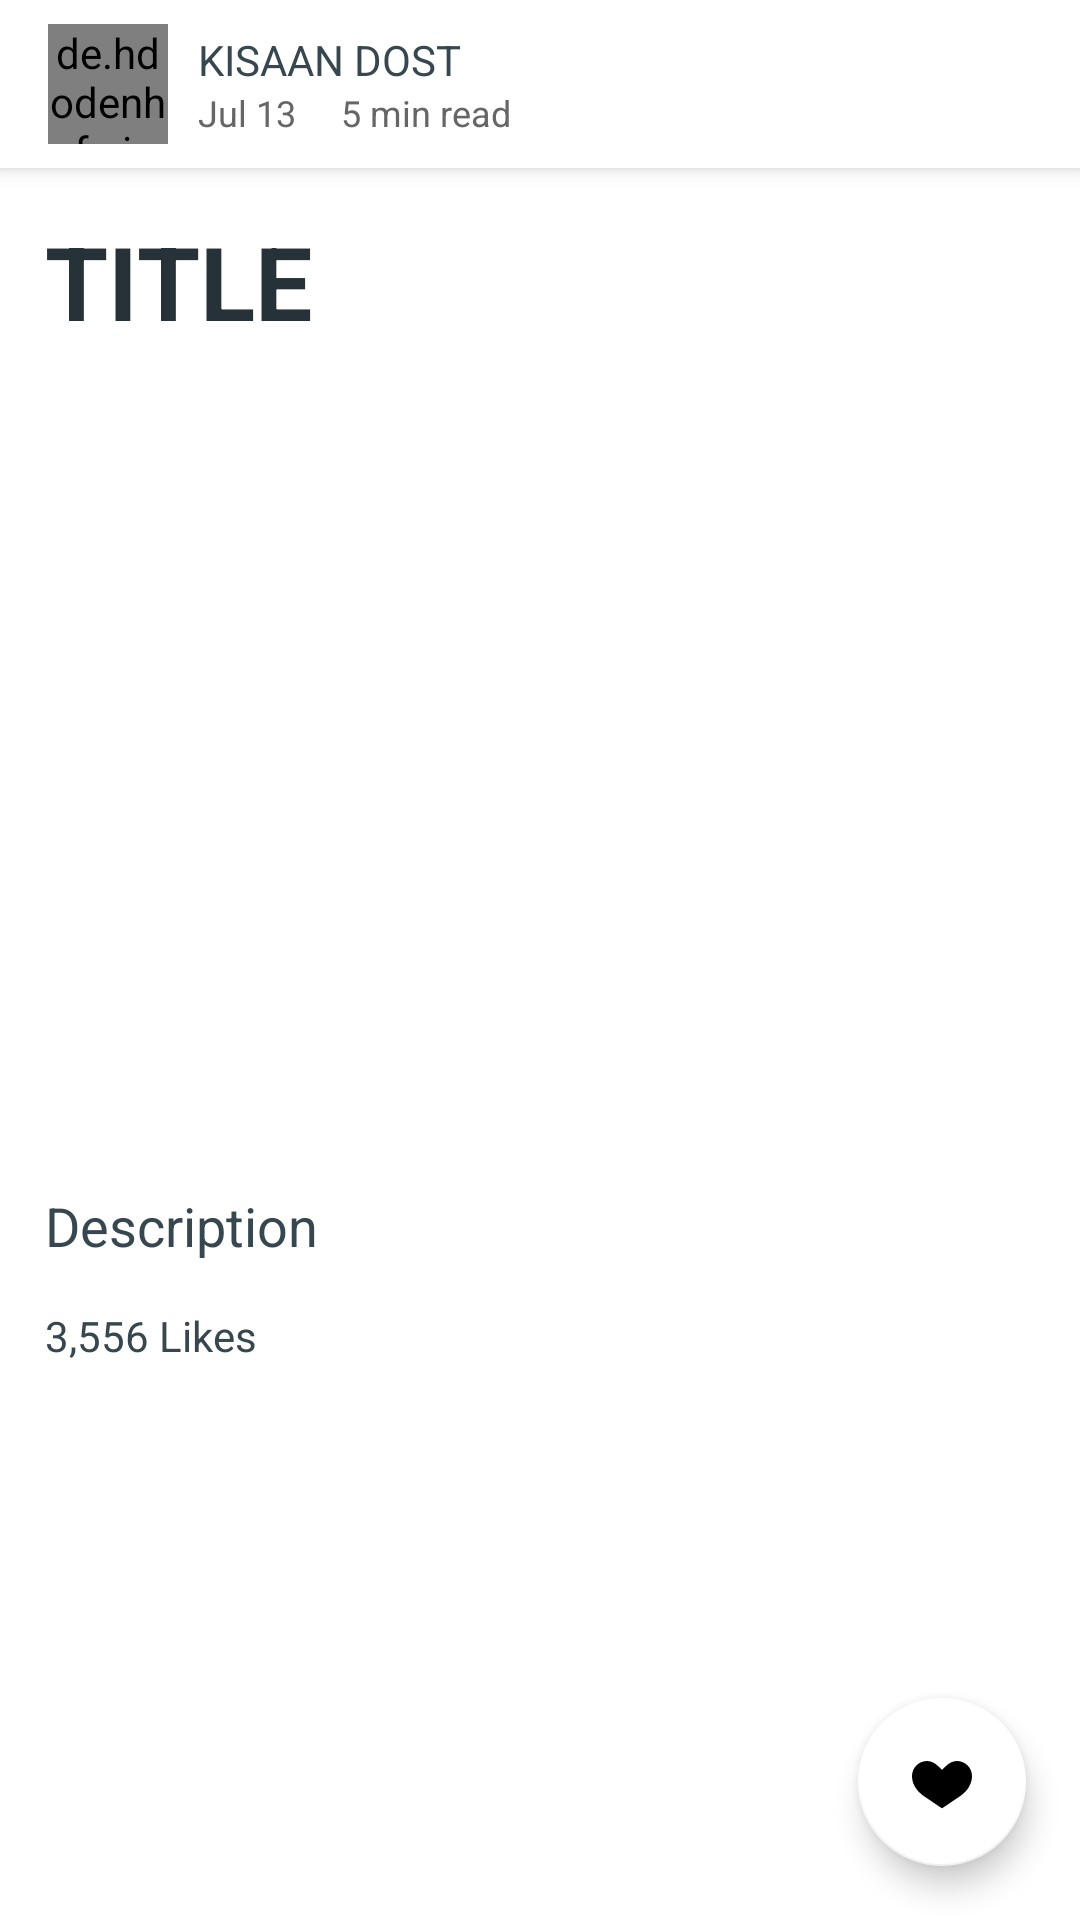

Write the Android layout XML for this screen, with the resource values it uses.
<!-- AndroidManifest.xml: application theme AppTheme2 -->
<!-- res/layout/fragment_view_article.xml -->
<?xml version="1.0" encoding="utf-8"?>
<layout xmlns:android="http://schemas.android.com/apk/res/android"
    xmlns:app="http://schemas.android.com/apk/res-auto">

<androidx.coordinatorlayout.widget.CoordinatorLayout
    android:layout_width="match_parent"
    android:layout_height="match_parent"
    android:background="@color/grey_5"
    android:orientation="vertical"
    >

    <com.google.android.material.appbar.AppBarLayout
        android:layout_width="match_parent"
        android:layout_height="wrap_content"
        android:theme="@style/AppTheme.AppBarOverlay">

        <androidx.appcompat.widget.Toolbar
            android:id="@+id/toolbar"
            android:layout_width="match_parent"
            android:layout_height="?attr/actionBarSize"
            android:background="@android:color/white"
            app:contentInsetStartWithNavigation="0dp"
            app:layout_scrollFlags="scroll|enterAlways"
            app:popupTheme="@style/ThemeOverlay.AppCompat.Light"
            app:theme="@style/Toolbar.Light">

            <LinearLayout
                android:layout_width="match_parent"
                android:layout_height="?attr/actionBarSize"
                android:gravity="center_vertical"
                android:orientation="horizontal">

                <de.hdodenhof.circleimageview.CircleImageView
                    android:id="@+id/image"
                    android:layout_width="@dimen/spacing_xmlarge"
                    android:layout_height="@dimen/spacing_xmlarge"
                    android:src="@drawable/photo_male_1" />

                <View
                    android:layout_width="@dimen/spacing_middle"
                    android:layout_height="0dp" />

                <LinearLayout
                    android:layout_width="wrap_content"
                    android:layout_height="wrap_content"
                    android:orientation="vertical">

                    <TextView
                        android:layout_width="wrap_content"
                        android:layout_height="wrap_content"
                        android:text="KISAAN DOST"
                        android:textColor="@color/grey_80" />

                    <LinearLayout
                        android:layout_width="wrap_content"
                        android:layout_height="wrap_content"
                        android:gravity="center"
                        android:orientation="horizontal">

                        <TextView
                            android:layout_width="wrap_content"
                            android:layout_height="wrap_content"
                            android:text="Jul 13"
                            android:textAppearance="@style/TextAppearance.AppCompat.Caption"
                            android:textColor="@color/grey_60" />

                        <ImageView
                            android:layout_width="@dimen/spacing_medium"
                            android:layout_height="@dimen/spacing_medium"
                            android:layout_marginLeft="@dimen/spacing_medium"
                            android:layout_marginRight="@dimen/spacing_medium"
                            android:layout_marginTop="1dp"
                            android:src="@drawable/shape_circle"
                            app:tint="@color/grey_40" />

                        <TextView
                            android:layout_width="wrap_content"
                            android:layout_height="wrap_content"
                            android:text="5 min read"
                            android:textAppearance="@style/TextAppearance.AppCompat.Caption"
                            android:textColor="@color/grey_60" />
                    </LinearLayout>

                </LinearLayout>

            </LinearLayout>

        </androidx.appcompat.widget.Toolbar>

    </com.google.android.material.appbar.AppBarLayout>

    <androidx.core.widget.NestedScrollView
        android:id="@+id/nested_scroll_view"
        android:layout_width="match_parent"
        android:layout_height="match_parent"
        android:background="@android:color/white"
        android:clipToPadding="false"
        android:scrollbars="none"
        android:scrollingCache="true"
        app:layout_behavior="@string/appbar_scrolling_view_behavior">

        <LinearLayout
            android:layout_width="match_parent"
            android:layout_height="match_parent"
            android:orientation="vertical">

            <LinearLayout
                android:layout_width="match_parent"
                android:layout_height="wrap_content"
                android:layout_margin="@dimen/spacing_large"
                android:orientation="vertical">

                <TextView
                    android:id="@+id/articletitle"
                    android:layout_width="match_parent"
                    android:layout_height="wrap_content"
                    android:maxLines="3"
                    android:text="TITLE"
                    android:textAppearance="@style/TextAppearance.AppCompat.Display1"
                    android:textColor="@color/grey_90"
                    android:textStyle="bold" />

            </LinearLayout>

            <ImageView
                android:id="@+id/articleimage"
                android:layout_width="match_parent"
                android:layout_height="250dp"
                android:scaleType="centerCrop"
                android:src="@drawable/image_11"
                android:visibility="visible" />


            <TextView
                android:id="@+id/articleDescrip"
                android:layout_width="match_parent"
                android:layout_height="wrap_content"
                android:layout_margin="@dimen/spacing_large"
                android:text="Description"
                android:textAppearance="@style/TextAppearance.AppCompat.Medium"
                android:textColor="@color/grey_80"
                android:visibility="visible" />

            
            <LinearLayout
                android:layout_width="match_parent"
                android:layout_height="match_parent"
                android:gravity="center_vertical"
                android:orientation="horizontal"
                android:paddingLeft="@dimen/spacing_large"
                android:paddingRight="@dimen/spacing_large">

                <TextView
                    android:id="@+id/txt_article_likes"
                    android:layout_width="0dp"
                    android:layout_height="wrap_content"
                    android:layout_weight="1"
                    android:text="3,556 Likes"
                    android:textAppearance="@style/TextAppearance.AppCompat.Small"
                    android:textColor="@color/grey_80" />

            </LinearLayout>

        </LinearLayout>

    </androidx.core.widget.NestedScrollView>

    <com.google.android.material.floatingactionbutton.FloatingActionButton
        android:id="@+id/btn_article_like"
        android:layout_width="wrap_content"
        android:layout_height="wrap_content"
        android:layout_gravity="bottom|end"
        android:layout_margin="@dimen/spacing_smlarge"
        android:clickable="true"
        android:tint="@color/grey_90"
        app:backgroundTint="@android:color/white"
        app:fabSize="normal"
        app:rippleColor="@color/grey_40"
        app:srcCompat="@drawable/ic_baseline_favorite_border_24" />

</androidx.coordinatorlayout.widget.CoordinatorLayout>
</layout>
<!-- resources referenced by this layout -->
<resources>
  <color name="grey_40">#999999</color>
  <color name="grey_5">#f2f2f2</color>
  <color name="grey_60">#666666</color>
  <color name="grey_80">#37474F</color>
  <color name="grey_90">#263238</color>
  <dimen name="spacing_large">15dp</dimen>
  <dimen name="spacing_medium">5dp</dimen>
  <dimen name="spacing_middle">10dp</dimen>
  <dimen name="spacing_smlarge">18dp</dimen>
  <dimen name="spacing_xmlarge">40dp</dimen>
  <!-- drawable ic_baseline_favorite_border_24 (drawable) -->
  <vector xmlns:android="http://schemas.android.com/apk/res/android"
      android:width="24dp"
      android:height="24dp"
      android:viewportWidth="24.0"
      android:viewportHeight="24.0">
  
      <path
          android:fillColor="@color/grey_40"
          android:pathData="M12,20.78L5.84,16.64C3.25,14.78 2,12.42 2,10C2,7.26 4.26,5 7,5C8.38,5 9.67,5.65 10.78,6.78L12,8L13.22,6.78C14.33,5.65 15.62,5 17,5C19.74,5 22,7.26 22,10C22,12.42 20.75,14.78 18.16,16.64L12,20.78Z" />
  
  </vector>
  <style name="AppTheme.AppBarOverlay" parent="ThemeOverlay.AppCompat.Dark.ActionBar" />
  <style name="Toolbar.Light" parent="@style/AppTheme">
          <item name="colorControlNormal">@color/grey_60</item>
          <item name="android:textColorPrimary">@color/grey_60</item>
      </style>
  <style name="AppTheme2" parent="Theme.MaterialComponents.Light.NoActionBar">
          
          <item name="colorPrimary">@color/colorPrimary</item>
          <item name="colorPrimaryDark">@color/colorPrimaryDark</item>
          <item name="colorAccent">@color/colorAccent</item>
          <item name="fontFamily">@font/lato</item>
  
      </style>
  <style name="AppTheme" parent="Theme.MaterialComponents.Light.DarkActionBar">
          
          <item name="colorPrimary">@color/colorPrimary</item>
          <item name="colorPrimaryDark">@color/colorPrimaryDark</item>
          <item name="colorAccent">@color/colorAccent</item>
          <item name="fontFamily">@font/lato</item>
          <item name="android:textColor">@color/fontColor</item>
      </style>
  <color name="colorPrimary">#73bf44</color>
  <color name="colorPrimaryDark">#73bf44</color>
  <color name="colorAccent">#fc7557</color>
  <color name="fontColor">#FF404A3A</color>
</resources>
